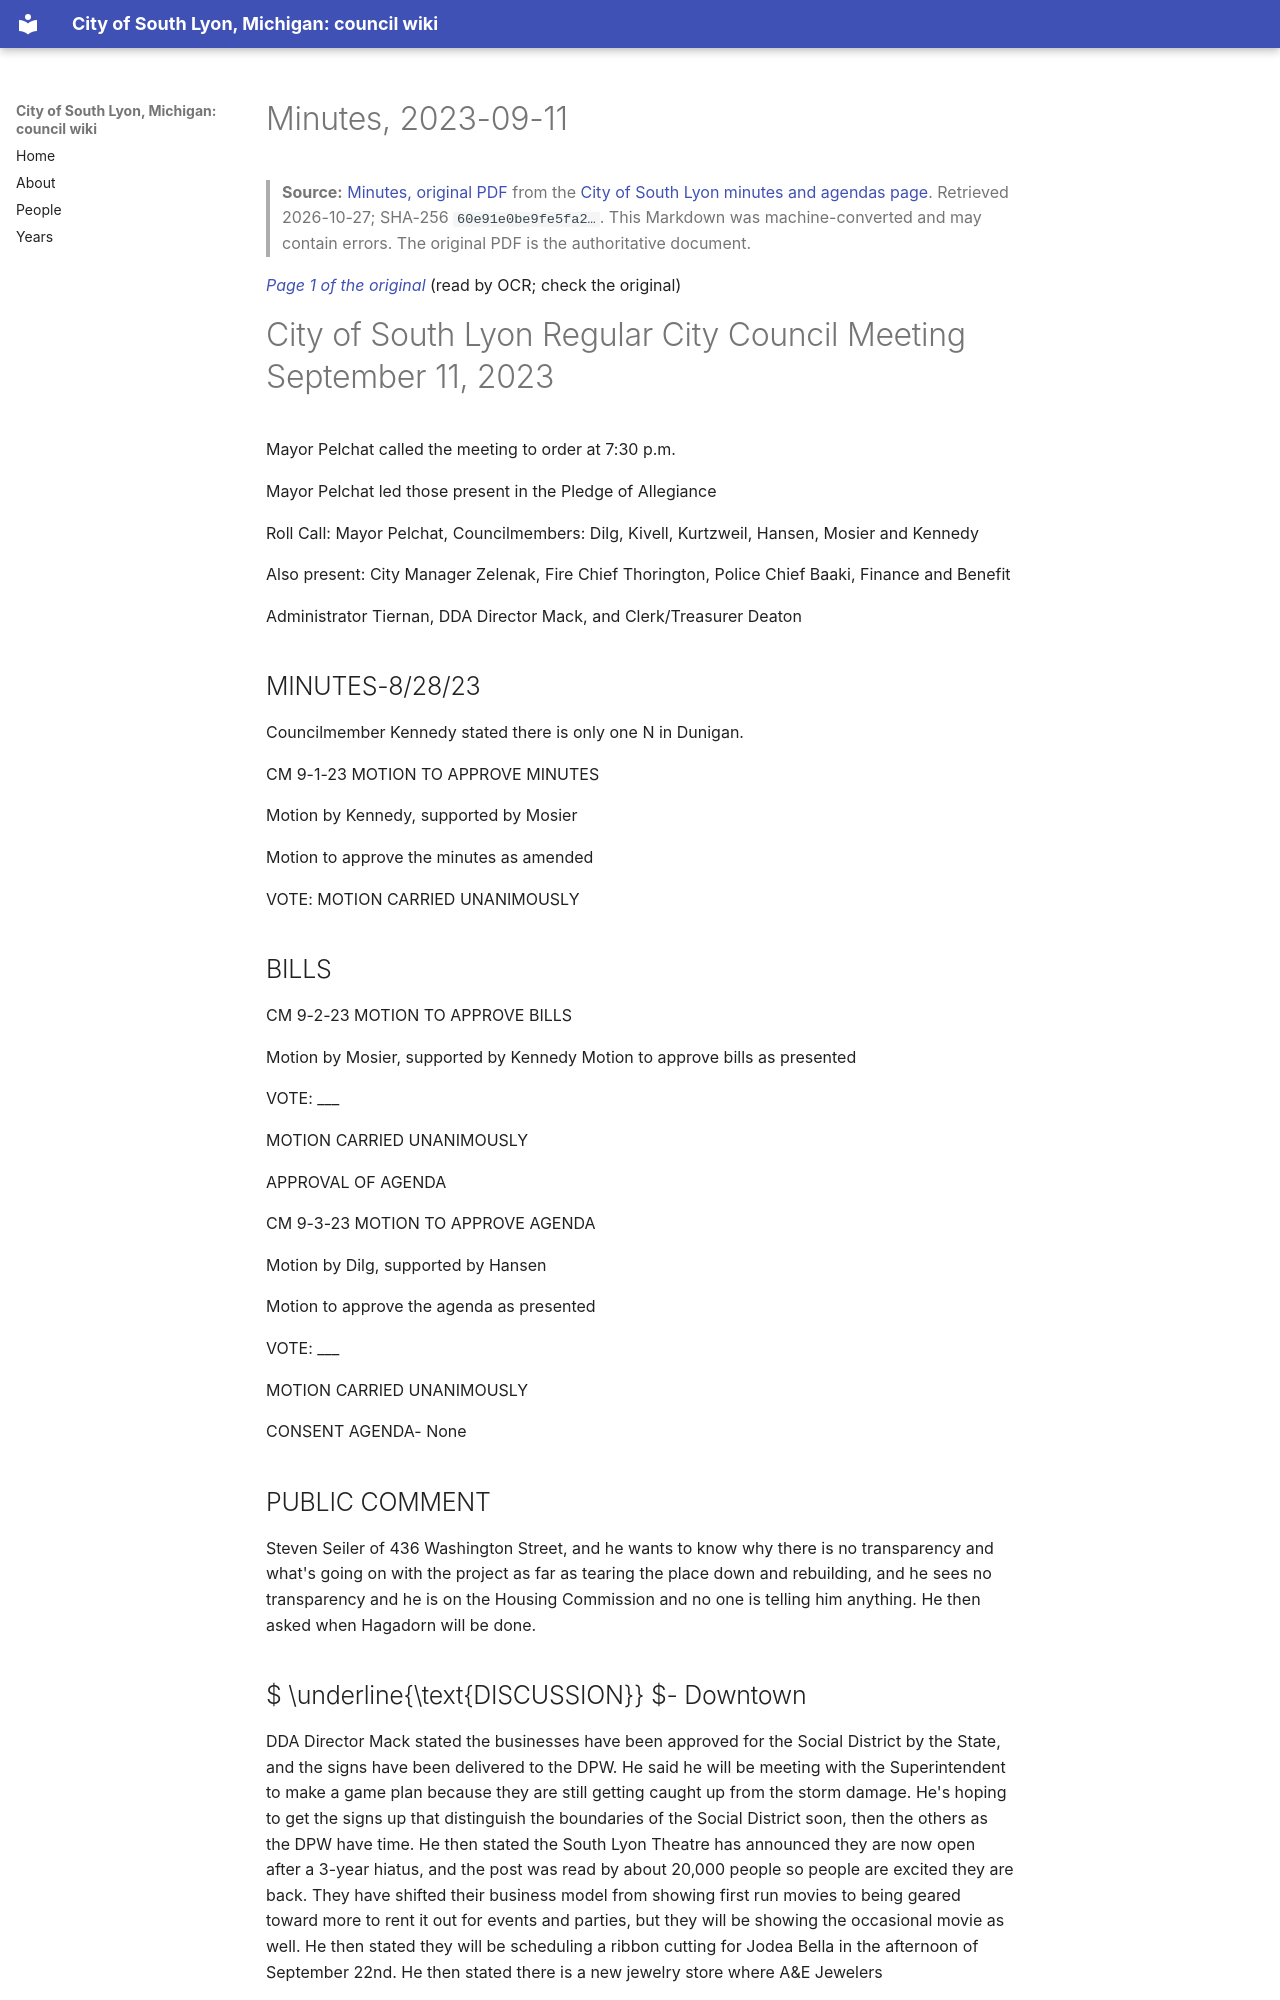

repository: RyanMathewson/city-of-south-lyon-mi-council-wiki · page: documents/2023/2023-09-11/minutes/index.html · generator: mkdocs

---
title: "Minutes, 2023-09-11"
meeting_date: "2023-09-11"
document: "minutes"
source_url: "https://www.southlyonmi.org/9-11-23%20CM%20Approved.pdf?t=202309271126350"
source_listing: "https://www.southlyonmi.org/government/city_council/city_council_minutes_and_agendas.php"
source_sha256: "60e91e0be9fe5fa26a6d62f0b34f5a0186f87f4d51e68e596fc54fb1be186a81"
source_bytes: 330179
retrieved: "2026-10-27"
pages: 7
ocr_pages: 7
converter: "pymupdf4llm 0.3.4 (text layers); PaddleOCR-VL-1.6-0.9B (scanned pages)"
---

# Minutes, 2023-09-11

> **Source:** [Minutes, original PDF](https://www.southlyonmi.org/9-11-23%20CM%20Approved.pdf?t=202309271126350) from the [City of South Lyon minutes and agendas page](https://www.southlyonmi.org/government/city_council/city_council_minutes_and_agendas.php). Retrieved 2026-10-27; SHA-256 `60e91e0be9fe5fa2…`. This Markdown was machine-converted and may contain errors. The original PDF is the authoritative document.

<a id="p1"></a>
*[Page 1 of the original](https://www.southlyonmi.org/9-11-23%20CM%20Approved.pdf?t=202309271126350#page=1)* (read by OCR; check the original)

# City of South Lyon Regular City Council Meeting September 11, 2023

Mayor Pelchat called the meeting to order at 7:30 p.m.

Mayor Pelchat led those present in the Pledge of Allegiance

Roll Call: Mayor Pelchat, Councilmembers: Dilg, Kivell, Kurtzweil, Hansen, Mosier and Kennedy

Also present: City Manager Zelenak, Fire Chief Thorington, Police Chief Baaki, Finance and Benefit

Administrator Tiernan, DDA Director Mack, and Clerk/Treasurer Deaton

## MINUTES-8/28/23

Councilmember Kennedy stated there is only one N in Dunigan.

CM 9-1-23 MOTION TO APPROVE MINUTES

Motion by Kennedy, supported by Mosier

Motion to approve the minutes as amended

VOTE: MOTION CARRIED UNANIMOUSLY

## BILLS

CM 9-2-23 MOTION TO APPROVE BILLS

Motion by Mosier, supported by Kennedy Motion to approve bills as presented

VOTE: ___

MOTION CARRIED UNANIMOUSLY

APPROVAL OF AGENDA

CM 9-3-23 MOTION TO APPROVE AGENDA

Motion by Dilg, supported by Hansen

Motion to approve the agenda as presented

VOTE: ___

MOTION CARRIED UNANIMOUSLY

CONSENT AGENDA- None

## PUBLIC COMMENT

Steven Seiler of 436 Washington Street, and he wants to know why there is no transparency and what's going on with the project as far as tearing the place down and rebuilding, and he sees no transparency and he is on the Housing Commission and no one is telling him anything. He then asked when Hagadorn will be done.
